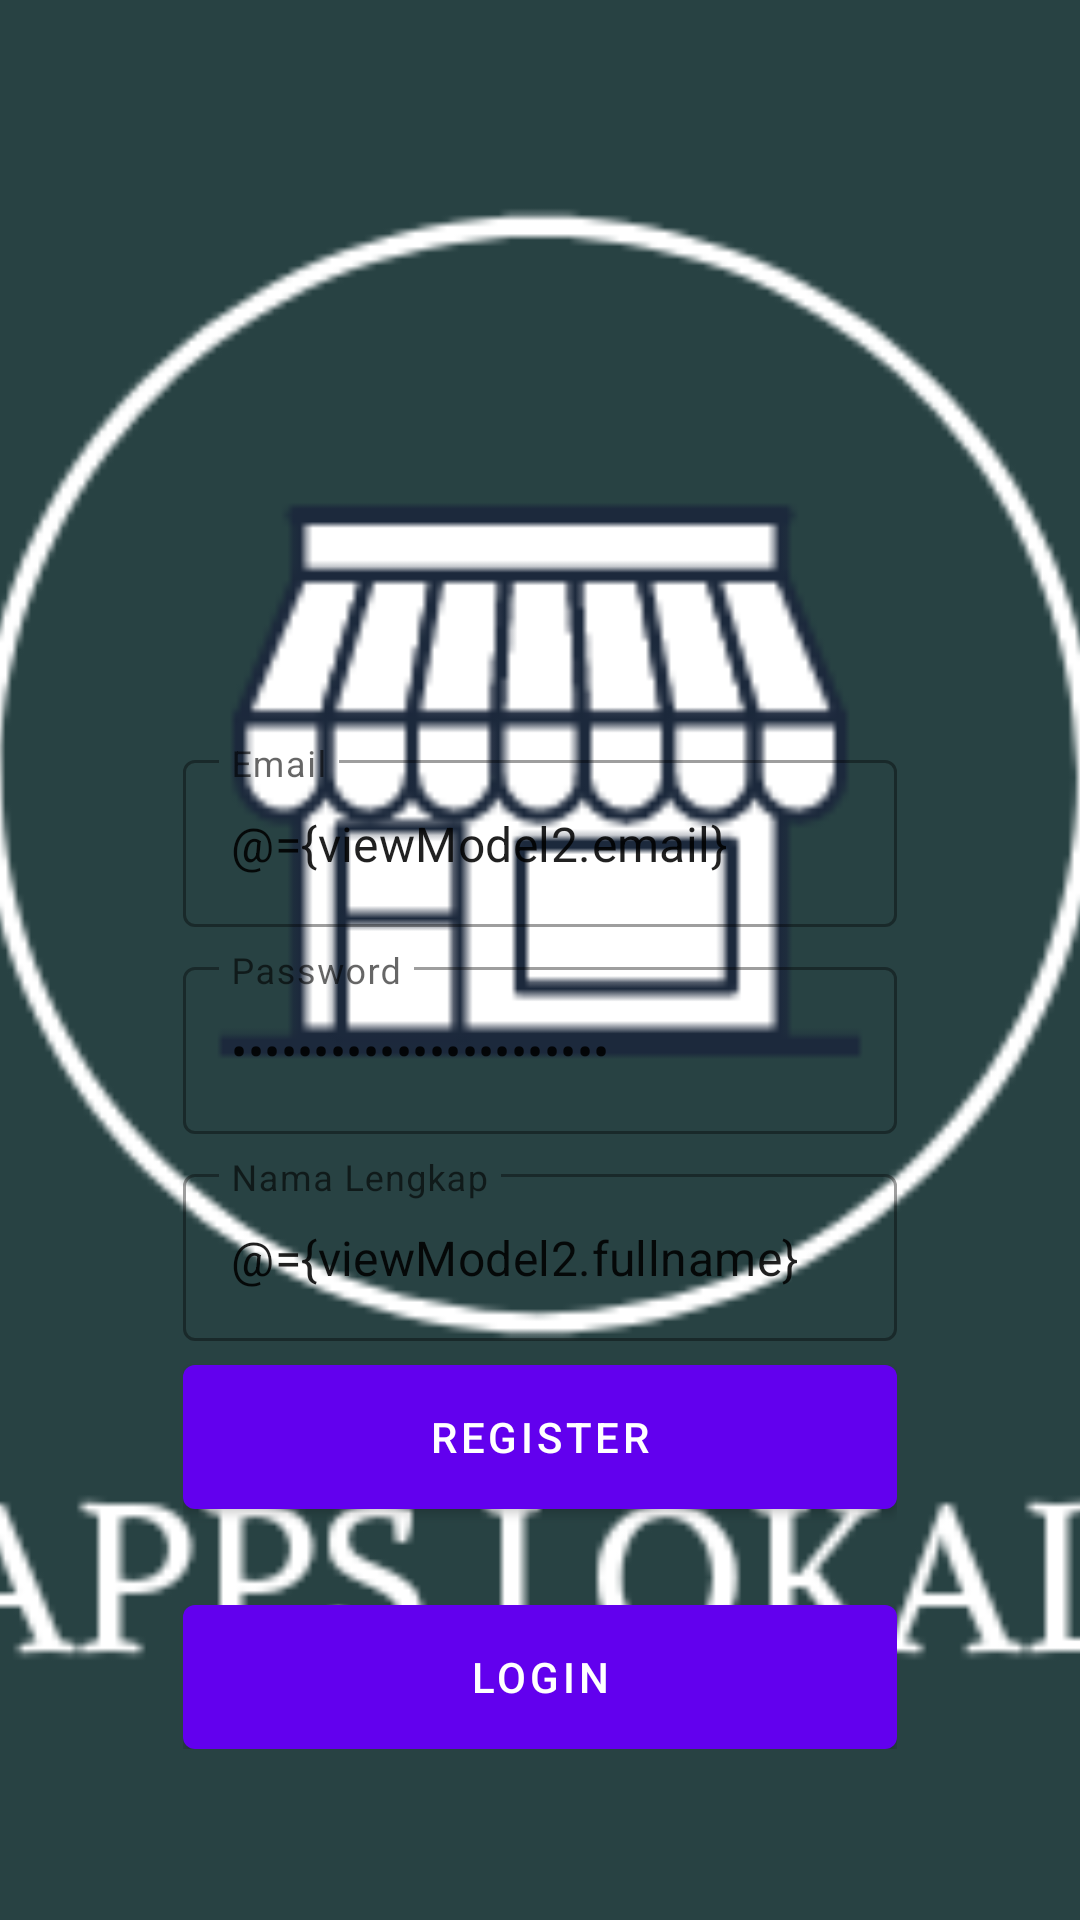

Produce the Android XML layout that renders to this screen, including the resource entries it uses.
<!-- AndroidManifest.xml: application theme Theme.Appslokal -->
<!-- res/layout/fragment_register.xml -->
<?xml version="1.0" encoding="utf-8"?>
<layout xmlns:android="http://schemas.android.com/apk/res/android"
    xmlns:tools="http://schemas.android.com/tools"
    xmlns:app="http://schemas.android.com/apk/res-auto">

    <data>
        <variable
            name="viewModel2"
            type="com.appslokal.app.ui.auth.AuthViewModel" />
    </data>

    <androidx.coordinatorlayout.widget.CoordinatorLayout
        android:layout_width="match_parent"
        android:layout_height="match_parent"
        tools:context=".ui.auth.LoginFragment">

        <androidx.constraintlayout.widget.ConstraintLayout
            android:layout_width="match_parent"
            android:layout_height="match_parent">

            <ImageView
                android:layout_width="match_parent"
                android:layout_height="match_parent"
                android:scaleType="centerCrop"
                android:src="@drawable/splash"/>

            <LinearLayout
                android:layout_width="0dp"
                android:layout_height="wrap_content"
                android:gravity="center"
                android:orientation="vertical"
                android:padding="16dp"
                app:layout_constraintWidth_percent="0.75"
                app:layout_constraintVertical_bias="0.85"
                app:layout_constraintBottom_toBottomOf="parent"
                app:layout_constraintEnd_toEndOf="parent"
                app:layout_constraintStart_toStartOf="parent"
                app:layout_constraintTop_toTopOf="parent" >

                <com.google.android.material.textfield.TextInputLayout
                    android:layout_width="match_parent"
                    android:layout_height="wrap_content"
                    style="@style/Widget.MaterialComponents.TextInputLayout.OutlinedBox"
                    android:hint="@string/email">

                    <com.google.android.material.textfield.TextInputEditText
                        android:layout_width="match_parent"
                        android:layout_height="wrap_content"
                        android:id="@+id/editEmail"
                        android:inputType="textEmailAddress"
                        android:text="@={viewModel2.email}"/>
                </com.google.android.material.textfield.TextInputLayout>

                <com.google.android.material.textfield.TextInputLayout
                    android:layout_width="match_parent"
                    android:layout_height="wrap_content"
                    style="@style/Widget.MaterialComponents.TextInputLayout.OutlinedBox"

                    android:layout_marginTop="8dp"

                    android:hint="@string/password">

                    <com.google.android.material.textfield.TextInputEditText
                        android:layout_width="match_parent"
                        android:layout_height="wrap_content"
                        android:id="@+id/editPassword"
                        android:inputType="textPassword"
                        android:text="@={viewModel2.password}"/>
                </com.google.android.material.textfield.TextInputLayout>


                <com.google.android.material.textfield.TextInputLayout
                    android:layout_width="match_parent"
                    android:layout_height="wrap_content"
                    style="@style/Widget.MaterialComponents.TextInputLayout.OutlinedBox"

                    android:layout_marginTop="8dp"

                    android:hint="@string/nama_lengkap">

                    <com.google.android.material.textfield.TextInputEditText
                        android:layout_width="match_parent"
                        android:layout_height="wrap_content"
                        android:id="@+id/editFullname"
                        android:inputType="textCapWords"
                        android:text="@={viewModel2.fullname}"/>
                </com.google.android.material.textfield.TextInputLayout>

                <com.google.android.material.button.MaterialButton
                    android:id="@+id/buttonRegister"
                    android:layout_width="match_parent"
                    android:layout_height="wrap_content"
                    android:insetBottom="0dp"
                    android:insetTop="0dp"
                    android:onClick="@{()-> viewModel2.register()}"
                    android:text="@string/register"
                    android:layout_marginTop="8dp"/>

                <com.google.android.material.button.MaterialButton
                    android:id="@+id/buttonLogin"
                    android:layout_width="match_parent"
                    android:layout_height="wrap_content"
                    android:insetBottom="0dp"
                    android:insetTop="0dp"
                    android:text="@string/login"
                    android:layout_marginTop="32dp"/>

            </LinearLayout>

        </androidx.constraintlayout.widget.ConstraintLayout>

    </androidx.coordinatorlayout.widget.CoordinatorLayout>

</layout>
<!-- resources referenced by this layout -->
<resources>
  <!-- drawable splash: png bitmap (drawable, 15148 bytes) -->
  <string name="email">Email</string>
  <string name="login">Login</string>
  <string name="nama_lengkap">Nama Lengkap</string>
  <string name="password">Password</string>
  <string name="register">Register</string>
  <style name="Theme.Appslokal" parent="Theme.MaterialComponents.DayNight.DarkActionBar">
          
          <item name="colorPrimary">@color/purple_500</item>
          <item name="colorPrimaryVariant">@color/purple_700</item>
          <item name="colorOnPrimary">@color/white</item>
          
          <item name="colorSecondary">@color/teal_200</item>
          <item name="colorSecondaryVariant">@color/teal_700</item>
          <item name="colorOnSecondary">@color/black</item>
          
          <item name="android:statusBarColor" tools:targetApi="l">?attr/colorPrimaryVariant</item>
          
      </style>
  <!-- not gathered from this repository: default colours our renderer supplied (Android Studio template values) -->
  <color name="purple_500">#FF6200EE</color>
  <color name="purple_700">#FF3700B3</color>
  <color name="teal_200">#FF03DAC5</color>
  <color name="teal_700">#FF018786</color>
  <color name="black">#FF000000</color>
  <color name="white">#FFFFFFFF</color>
</resources>
